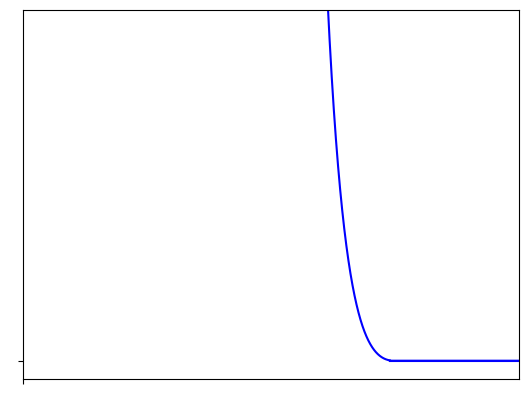

Python code for this plot:
##!/usr/bin/python3

#RUN this program from the directory it is listed in
#with command ./plot_WCA_Potential_fixed.py

from scipy import special
import numpy as np
import matplotlib.pyplot as plt
import math

#Plot WCA Potential vs r 
R=1/1.781797436  #for a sigma=1   DOESN"T WORK!!  graph wrong shape!
epsilon=1
sigma=1

#r=np.linspace(.4, .1, 2000)
#sigma_over_r_to_pow6=(sigma/r)*(sigma/r)*(sigma/r)*(sigma/r)*(sigma/r)*(sigma/r)
#V=4*epsilon*(sigma_over_r_to_pow6*sigma_over_r_to_pow6 - sigma_over_r_to_pow6) + epsilon

#Plot repulsive portion from 0 to r=1.1225 (the min of the LJ potential):
r=np.linspace(.92, 1.11, 2000)  #repulsive portion only
r_dless=sigma/r  #plot dimensionless quantity!
sigma_over_r_to_pow6=(r_dless)*(r_dless)*(r_dless)*(r_dless)*(r_dless)*(r_dless)
V=4*epsilon*(sigma_over_r_to_pow6*sigma_over_r_to_pow6 - sigma_over_r_to_pow6) + epsilon #LJ potential 
plt.plot(1/r_dless,V, label='LJ repulsive portion', color='blue')


#Plot repulsive portion from r=1.1225 to rmax:
r=np.linspace(1.11, 2.5, 2000) 
V=(r/r) - 1
plt.plot(r/sigma, V/epsilon, color='blue')

plt.xlim(left=0.91,right=2.5)
plt.ylim(top=5)

#plt.xlabel('r/$\sigma$')
#plt.ylabel('$V(r)/\epsilon$')
#plt.title('WCA Potential')
#plt.legend()
plt.savefig('WCA_Potential.pdf')

#plt.figure()

#Plot repulsive portion from r=1.1225 to rmax:
r=np.linspace(1.11, 1.5, 2000) 
V=(r/r) - 1
plt.plot(r/sigma, V/epsilon, color='blue')

plt.xlim(left=0.91,right=1.5)
plt.ylim(top=5)

plt.xticks([0], [' '])
#plt.xticks([1.1], ['2R'])
plt.yticks([0], [' '])

#plt.xlabel('r')
#plt.ylabel('V(r)')
#plt.title('WCA Potential Energy vs r')
#plt.legend()
plt.savefig('WCA_Potential-nonumbers.pdf')

# plt.show()



